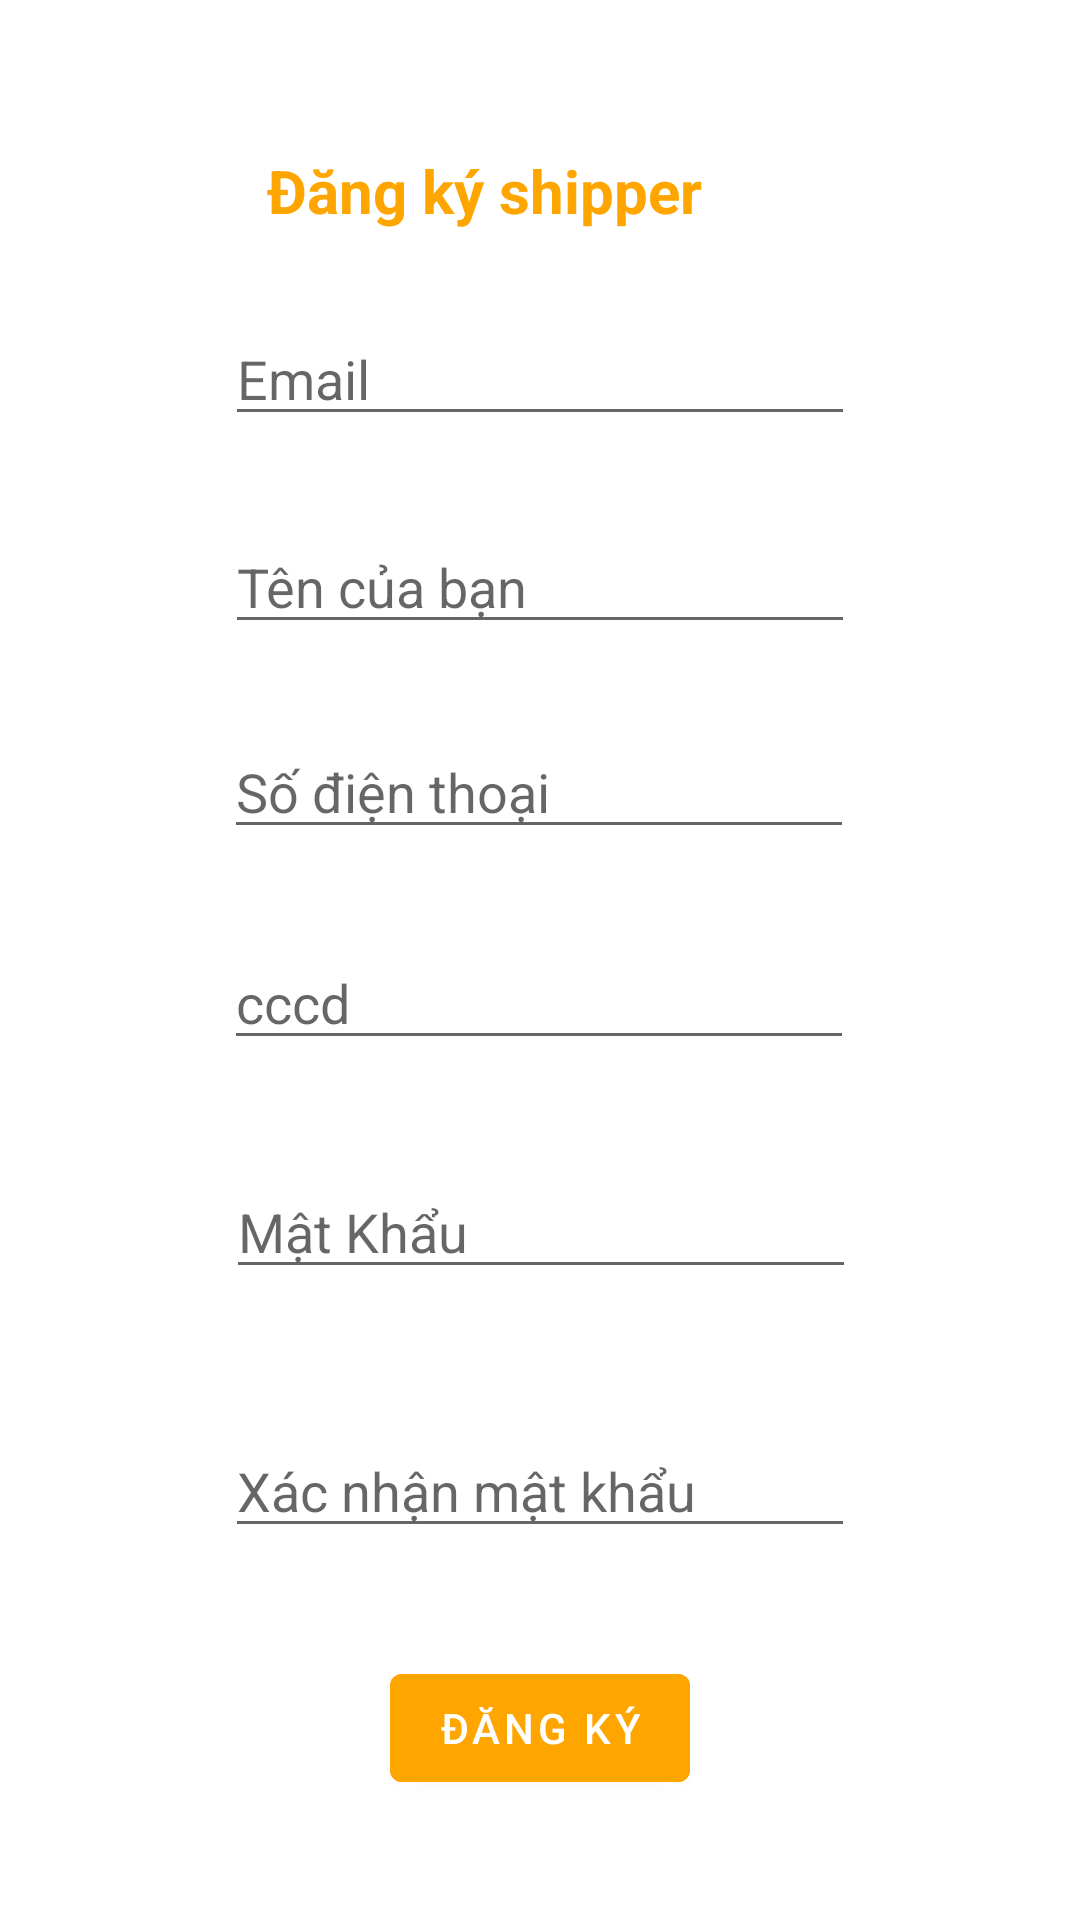

Write the Android layout XML for this screen, with the resource values it uses.
<!-- AndroidManifest.xml: application theme Theme.PRM392 -->
<!-- res/layout/activity_ship_register.xml -->
<?xml version="1.0" encoding="utf-8"?>
<androidx.constraintlayout.widget.ConstraintLayout xmlns:android="http://schemas.android.com/apk/res/android"
    xmlns:app="http://schemas.android.com/apk/res-auto"
    xmlns:tools="http://schemas.android.com/tools"
    android:id="@+id/main"
    android:layout_width="match_parent"
    android:layout_height="match_parent"
    tools:context=".ShipRegisterActivity">

    <TextView
        android:id="@+id/textView2"
        android:layout_width="182dp"
        android:layout_height="38dp"
        android:layout_marginTop="50dp"
        android:text="Đăng ký shipper"
        android:textColor="@color/orange"
        android:textSize="20sp"
        android:textStyle="bold"
        app:layout_constraintEnd_toEndOf="parent"
        app:layout_constraintStart_toStartOf="parent"
        app:layout_constraintTop_toTopOf="parent" />

    <EditText
        android:id="@+id/edt_register_shipEmail"
        android:layout_width="wrap_content"
        android:layout_height="wrap_content"
        android:layout_marginTop="16dp"
        android:ems="10"
        android:hint="Email"
        android:inputType="text"
        app:layout_constraintEnd_toEndOf="parent"
        app:layout_constraintStart_toStartOf="parent"
        app:layout_constraintTop_toBottomOf="@+id/textView2" />

    <EditText
        android:id="@+id/edt_register_shipPhone"
        android:layout_width="wrap_content"
        android:layout_height="wrap_content"
        android:layout_marginTop="27dp"
        android:ems="10"
        android:hint="Số điện thoại"
        android:inputType="text"
        app:layout_constraintEnd_toEndOf="parent"
        app:layout_constraintHorizontal_bias="0.497"
        app:layout_constraintStart_toStartOf="parent"
        app:layout_constraintTop_toBottomOf="@+id/edt_register_shipname" />

    <EditText
        android:id="@+id/edt_register_shipPassword"
        android:layout_width="wrap_content"
        android:layout_height="wrap_content"
        android:layout_marginTop="35dp"
        android:ems="10"
        android:hint="Mật Khẩu"
        android:inputType="textPassword"
        app:layout_constraintEnd_toEndOf="parent"
        app:layout_constraintHorizontal_bias="0.502"
        app:layout_constraintStart_toStartOf="parent"
        app:layout_constraintTop_toBottomOf="@+id/edt_shipcccd" />

    <EditText
        android:id="@+id/edt_register_shipcofirmPass"
        android:layout_width="wrap_content"
        android:layout_height="wrap_content"
        android:layout_marginTop="45dp"
        android:ems="10"
        android:hint="Xác nhận mật khẩu"
        android:inputType="textPassword"
        app:layout_constraintEnd_toEndOf="parent"
        app:layout_constraintStart_toStartOf="parent"
        app:layout_constraintTop_toBottomOf="@+id/edt_register_shipPassword" />

    <Button
        android:id="@+id/btn_shipperRegister"
        android:layout_width="wrap_content"
        android:layout_height="wrap_content"
        android:layout_marginTop="36dp"
        android:backgroundTint="@color/orange"
        android:text="Đăng ký"
        app:layout_constraintEnd_toEndOf="parent"
        app:layout_constraintStart_toStartOf="parent"
        app:layout_constraintTop_toBottomOf="@+id/edt_register_shipcofirmPass" />

    <EditText
        android:id="@+id/edt_shipcccd"
        android:layout_width="wrap_content"
        android:layout_height="wrap_content"
        android:layout_marginTop="29dp"
        android:ems="10"
        android:hint="cccd"
        android:inputType="text"
        app:layout_constraintEnd_toEndOf="parent"
        app:layout_constraintHorizontal_bias="0.497"
        app:layout_constraintStart_toStartOf="parent"
        app:layout_constraintTop_toBottomOf="@+id/edt_register_shipPhone" />

    <EditText
        android:id="@+id/edt_register_shipname"
        android:layout_width="wrap_content"
        android:layout_height="wrap_content"
        android:layout_marginTop="28dp"
        android:ems="10"
        android:hint="Tên của bạn"
        android:inputType="text"
        app:layout_constraintEnd_toEndOf="parent"
        app:layout_constraintStart_toStartOf="parent"
        app:layout_constraintTop_toBottomOf="@+id/edt_register_shipEmail" />
</androidx.constraintlayout.widget.ConstraintLayout>
<!-- resources referenced by this layout -->
<resources>
  <color name="orange">#FFA500</color>
  <style name="Theme.PRM392" parent="Theme.MaterialComponents.DayNight.DarkActionBar">
          
          <item name="colorPrimary">@color/purple_500</item>
          <item name="colorPrimaryVariant">@color/purple_700</item>
          <item name="colorOnPrimary">@color/white</item>
          
          <item name="colorSecondary">@color/teal_200</item>
          <item name="colorSecondaryVariant">@color/teal_700</item>
          <item name="colorOnSecondary">@color/black</item>
          
          <item name="android:statusBarColor">?attr/colorPrimaryVariant</item>
          
      </style>
  <color name="purple_500">#FF9800</color>
  <color name="purple_700">#FF9800</color>
  <color name="white">#FFFFFFFF</color>
  <color name="teal_200">#FF03DAC5</color>
  <color name="teal_700">#FF018786</color>
  <color name="black">#FF000000</color>
</resources>
